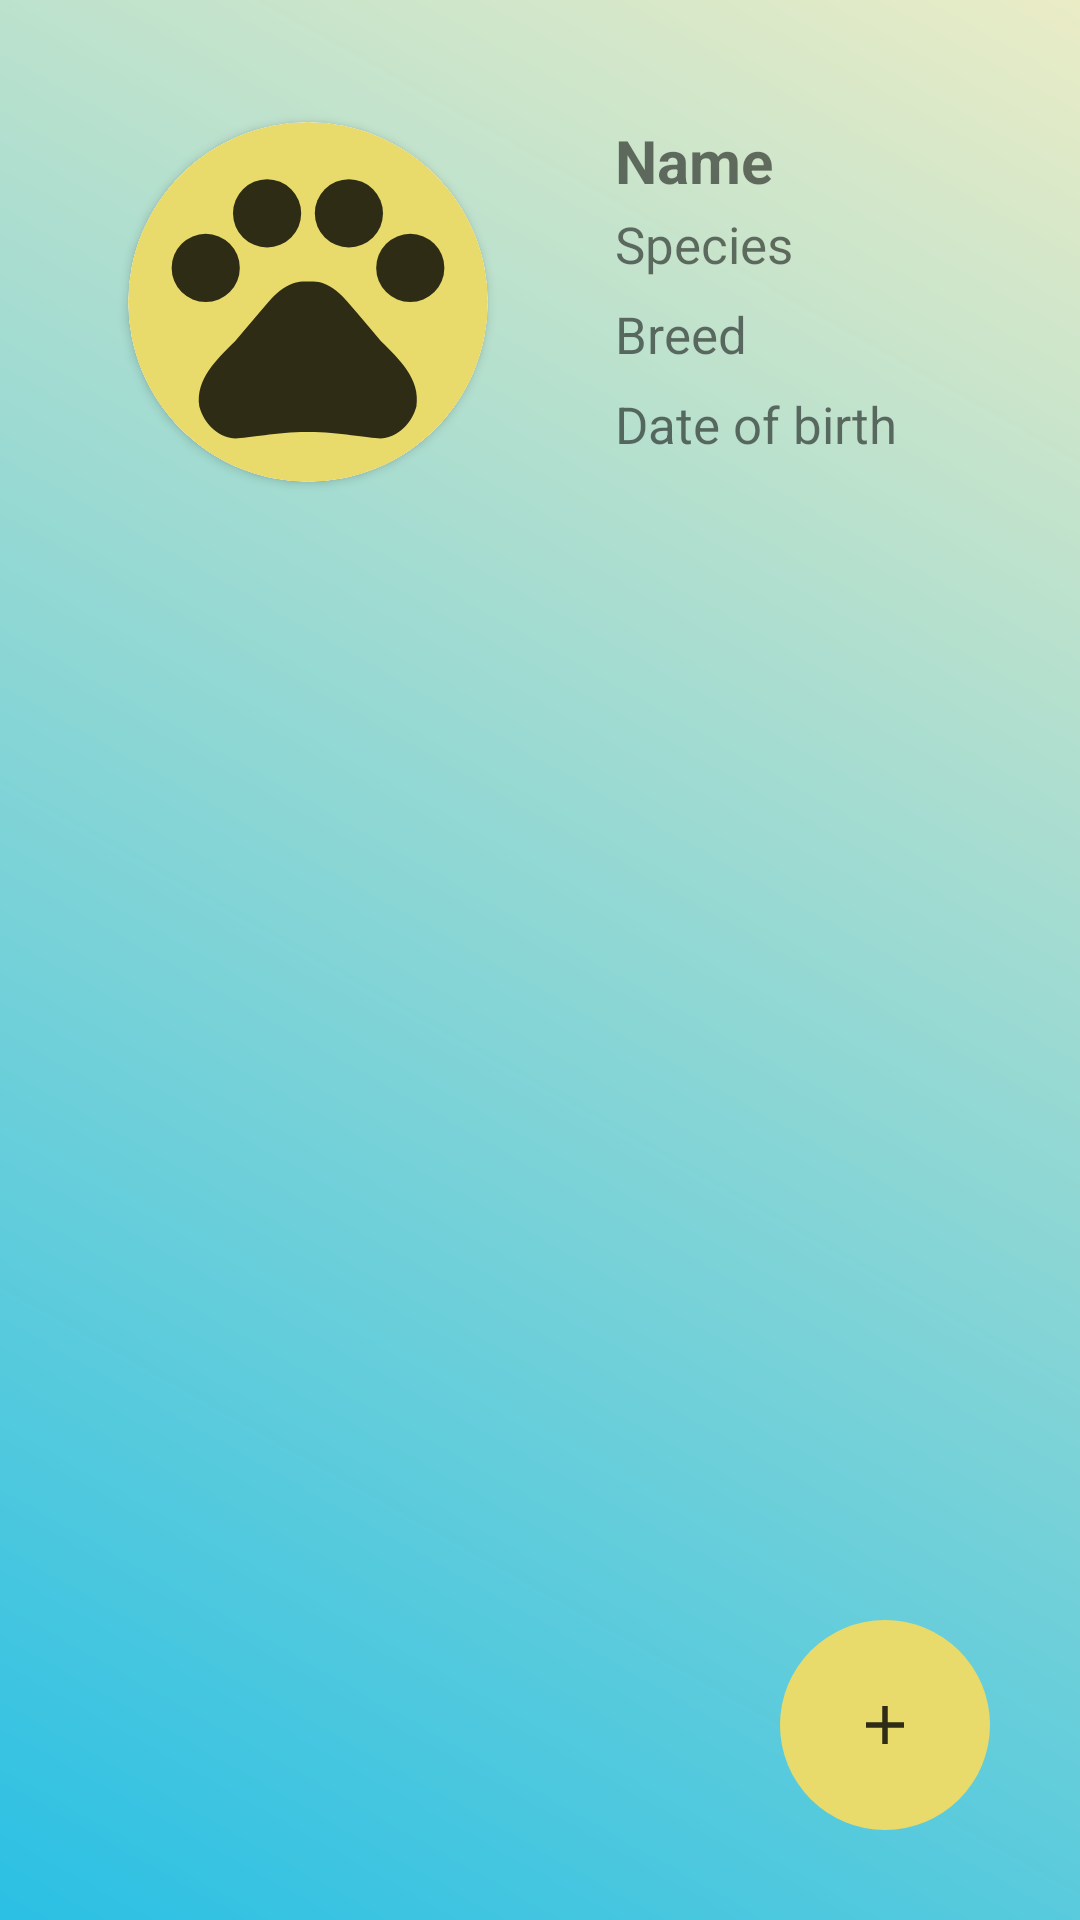

This screen was rendered from an Android layout file. Write that file and the resources it references.
<!-- AndroidManifest.xml: application theme Theme.MyFinalProject -->
<!-- res/layout/activity_view_pet.xml -->
<?xml version="1.0" encoding="utf-8"?>
<androidx.constraintlayout.widget.ConstraintLayout xmlns:android="http://schemas.android.com/apk/res/android"
    xmlns:app="http://schemas.android.com/apk/res-auto"
    xmlns:tools="http://schemas.android.com/tools"
    android:layout_width="match_parent"
    android:layout_height="match_parent"
    android:orientation="vertical"
    android:background="@drawable/gradient"
    tools:context=".PetView">

    <androidx.recyclerview.widget.RecyclerView
        android:id="@+id/buttonRecyclerView"
        android:layout_width="wrap_content"
        android:layout_height="0dp"
        android:layout_gravity="center_horizontal|center_vertical"
        android:layout_marginBottom="32dp"
        app:layout_constraintBottom_toBottomOf="parent"
        app:layout_constraintEnd_toEndOf="parent"
        app:layout_constraintStart_toStartOf="parent"
        app:layout_constraintTop_toTopOf="@+id/guideline4" />


    <ImageButton
        android:id="@+id/buttonCustom"
        android:layout_width="70dp"
        android:layout_height="70dp"
        android:layout_gravity="center"
        android:layout_margin="30dp"
        android:background="@drawable/btn_background"
        android:src="@drawable/ic_action_add"
        app:layout_constraintBottom_toBottomOf="parent"
        app:layout_constraintEnd_toEndOf="parent" />


    <TextView
        android:id="@+id/name"
        android:layout_width="150dp"
        android:layout_height="25dp"
        android:layout_marginTop="40dp"
        android:text="@string/name"
        android:textSize="20sp"
        android:textStyle="bold"
        app:layout_constraintLeft_toLeftOf="parent"
        app:layout_constraintStart_toStartOf="@+id/guideline5"
        app:layout_constraintTop_toTopOf="parent" />

    <TextView
        android:id="@+id/species"
        android:layout_width="150dp"
        android:layout_height="25dp"
        android:layout_marginTop="5dp"
        android:text="@string/species"
        android:textSize="17sp"
        app:layout_constraintStart_toStartOf="@+id/guideline5"
        app:layout_constraintTop_toBottomOf="@+id/name" />

    <TextView
        android:id="@+id/breed"
        android:layout_width="150dp"
        android:layout_height="25dp"
        android:layout_marginTop="5dp"
        android:text="@string/breed"
        android:textSize="17sp"
        app:layout_constraintLeft_toLeftOf="parent"
        app:layout_constraintStart_toStartOf="@+id/guideline5"
        app:layout_constraintTop_toBottomOf="@+id/species" />

    <TextView
        android:id="@+id/dateOfBirth"
        android:layout_width="150dp"
        android:layout_height="25dp"
        android:layout_marginTop="5dp"
        android:text="@string/date_of_birth_noDDMMYYY"
        android:textSize="17sp"
        app:layout_constraintLeft_toLeftOf="parent"
        app:layout_constraintStart_toStartOf="@+id/guideline5"
        app:layout_constraintTop_toBottomOf="@+id/breed" />


    <androidx.constraintlayout.widget.Guideline
        android:id="@+id/guideline4"
        android:layout_width="wrap_content"
        android:layout_height="wrap_content"
        android:orientation="horizontal"
        app:layout_constraintGuide_begin="201dp" />

    <androidx.constraintlayout.widget.Guideline
        android:id="@+id/guideline5"
        android:layout_width="wrap_content"
        android:layout_height="wrap_content"
        android:orientation="vertical"
        app:layout_constraintGuide_begin="205dp" />

    <androidx.cardview.widget.CardView
        android:id="@+id/cardView"
        android:layout_width="120dp"
        android:layout_height="120dp"
        android:layout_margin="5dp"
        android:background="@drawable/btn_background"
        app:cardCornerRadius="250dp"
        app:layout_constraintBottom_toTopOf="@+id/guideline4"
        app:layout_constraintEnd_toStartOf="@+id/guideline5"
        app:layout_constraintStart_toStartOf="parent"
        app:layout_constraintTop_toTopOf="parent">

        <androidx.cardview.widget.CardView
            android:layout_width="match_parent"
            android:layout_height="match_parent"
            android:layout_gravity="center"
            android:background="@drawable/btn_background"
            android:visibility="visible"
            app:cardCornerRadius="250dp">

            <ImageView
                android:id="@+id/petViewImage"
                android:layout_width="match_parent"
                android:layout_height="match_parent"
                android:background="@drawable/btn_background"
                android:scaleType="centerCrop"
                android:src="@drawable/ic_action_pets" />

        </androidx.cardview.widget.CardView>

    </androidx.cardview.widget.CardView>

</androidx.constraintlayout.widget.ConstraintLayout>
<!-- resources referenced by this layout -->
<resources>
  <!-- drawable btn_background (drawable) -->
  <?xml version="1.0" encoding="utf-8"?>
  <shape xmlns:android="http://schemas.android.com/apk/res/android" android:shape="rectangle">
      <size android:height="60dp" android:width="60dp"/>
      <solid android:color="#E8DB6B" />
  
      <corners android:radius="60dp"/>
  
  </shape>
  <!-- drawable gradient (drawable) -->
  <?xml version="1.0" encoding="utf-8"?>
  <shape xmlns:android="http://schemas.android.com/apk/res/android">
      <gradient android:startColor="@color/bg1" android:endColor="@color/bg2" android:angle="45"/>
  </shape>
  <!-- drawable ic_action_add (drawable) -->
  <vector xmlns:android="http://schemas.android.com/apk/res/android"
      android:width="24dp"
      android:height="24dp"
      android:viewportWidth="24"
      android:viewportHeight="24"
      android:tint="#000000"
      android:alpha="0.8">
      <group android:scaleX="0.90909094"
          android:scaleY="0.90909094"
          android:translateX="1.0909091"
          android:translateY="1.0909091">
          <path
              android:fillColor="@android:color/white"
              android:pathData="M19,13h-6v6h-2v-6H5v-2h6V5h2v6h6v2z"/>
      </group>
  </vector>
  <!-- drawable ic_action_pets (drawable) -->
  <vector xmlns:android="http://schemas.android.com/apk/res/android"
      android:width="24dp"
      android:height="24dp"
      android:viewportWidth="24"
      android:viewportHeight="24"
      android:tint="#000000"
      android:alpha="0.8">
      <group android:scaleX="0.90909094"
          android:scaleY="0.90909094"
          android:translateX="1.0909091"
          android:translateY="1.0909091">
          <path
              android:fillColor="@android:color/white"
              android:pathData="M4.5,9.5m-2.5,0a2.5,2.5 0,1 1,5 0a2.5,2.5 0,1 1,-5 0"/>
          <path
              android:fillColor="@android:color/white"
              android:pathData="M9,5.5m-2.5,0a2.5,2.5 0,1 1,5 0a2.5,2.5 0,1 1,-5 0"/>
          <path
              android:fillColor="@android:color/white"
              android:pathData="M15,5.5m-2.5,0a2.5,2.5 0,1 1,5 0a2.5,2.5 0,1 1,-5 0"/>
          <path
              android:fillColor="@android:color/white"
              android:pathData="M19.5,9.5m-2.5,0a2.5,2.5 0,1 1,5 0a2.5,2.5 0,1 1,-5 0"/>
          <path
              android:fillColor="@android:color/white"
              android:pathData="M17.34,14.86c-0.87,-1.02 -1.6,-1.89 -2.48,-2.91 -0.46,-0.54 -1.05,-1.08 -1.75,-1.32 -0.11,-0.04 -0.22,-0.07 -0.33,-0.09 -0.25,-0.04 -0.52,-0.04 -0.78,-0.04s-0.53,0 -0.79,0.05c-0.11,0.02 -0.22,0.05 -0.33,0.09 -0.7,0.24 -1.28,0.78 -1.75,1.32 -0.87,1.02 -1.6,1.89 -2.48,2.91 -1.31,1.31 -2.92,2.76 -2.62,4.79 0.29,1.02 1.02,2.03 2.33,2.32 0.73,0.15 3.06,-0.44 5.54,-0.44h0.18c2.48,0 4.81,0.58 5.54,0.44 1.31,-0.29 2.04,-1.31 2.33,-2.32 0.31,-2.04 -1.3,-3.49 -2.61,-4.8z"/>
      </group>
  </vector>
  <string name="breed">Breed</string>
  <string name="date_of_birth_noDDMMYYY">Date of birth</string>
  <string name="name">Name</string>
  <string name="species">Species</string>
  <style name="Theme.MyFinalProject" parent="Theme.AppCompat.DayNight.DarkActionBar">
          
          <item name="colorPrimary">@color/purple_500</item>
          <item name="colorPrimaryVariant">@color/purple_700</item>
          <item name="colorOnPrimary">@color/white</item>
          
          <item name="colorSecondary">@color/teal_200</item>
          <item name="colorSecondaryVariant">@color/teal_700</item>
          <item name="colorOnSecondary">@color/black</item>
          
          <item name="android:statusBarColor">?attr/colorPrimaryVariant</item>
          
      </style>
  <color name="bg1">#2BC0E4</color>
  <color name="bg2">#EAECC6</color>
  <color name="purple_500">#7E59B3</color>
  <color name="purple_700">#FF3700B3</color>
  <color name="white">#FFFFFFFF</color>
  <color name="teal_200">#FF03DAC5</color>
  <color name="teal_700">#FF018786</color>
  <color name="black">#FF000000</color>
</resources>
